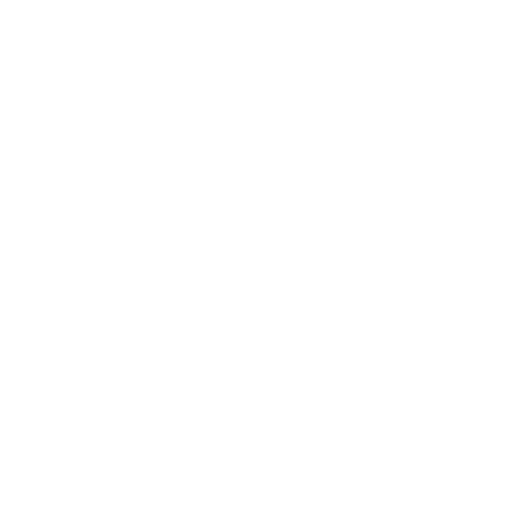
t = 0.00 s
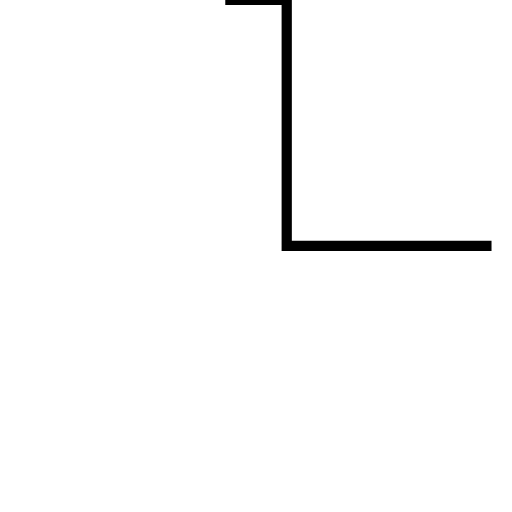
t = 1.50 s
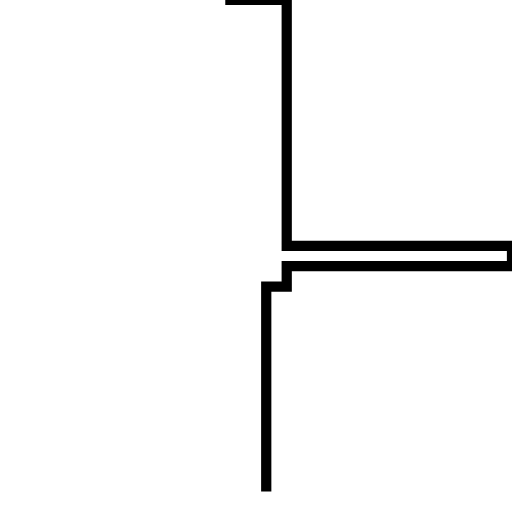
t = 3.00 s
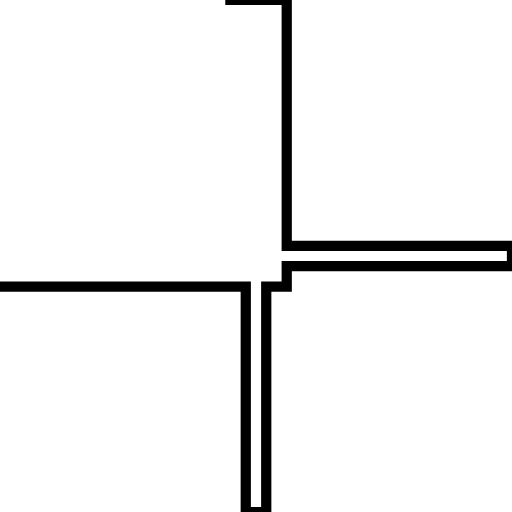
t = 4.50 s
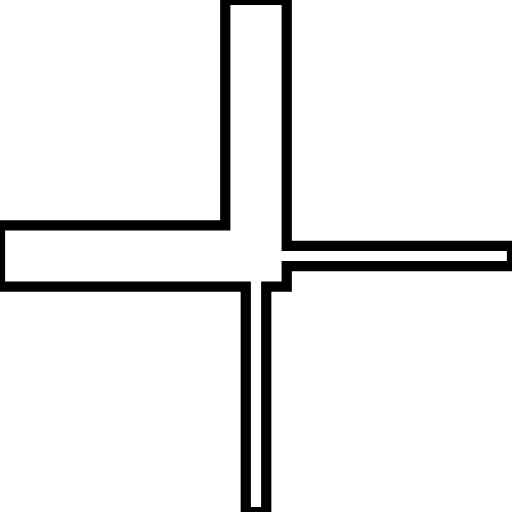
t = 6.00 s

The animated SVG that drew these frames (rendered in a browser with its animation timeline set to each time). Animation: 1 SMIL element (animate=1); one cycle of 6.00 s.

<?xml version='1.0' encoding='utf-8'?>
<svg viewBox="0.0 -6.0 50.0 50.0" version="1.1" xmlns="http://www.w3.org/2000/svg"><rect x="-1000" y="-1000" width="2000" height="2000" stroke="white" fill="white" /><g style="fill:none;stroke:#000000;stroke-width:1"><path d="M 22.0 -44.0 L 28.0 -44.0 L 28.0 -20.0 L 50.0 -20.0 L 50.0 -18.0 L 28.0 -18.0 L 28.0 -16.0 L 26.0 -16.0 L 26.0 6.0 L 24.0 6.0 L 24.0 -16.0 L 0.0 -16.0 L 0.0 -22.0 L 22.0 -22.0 Z" transform="translate(0.0 38.0)" stroke-dasharray="200.0" stroke-dashoffset="200.0"><animate attributeName="stroke-dashoffset" from="200.0" to="0" dur="6.0s" begin="0s; anim_end.end" fill="freeze" id="anim0" /></path></g></svg>
